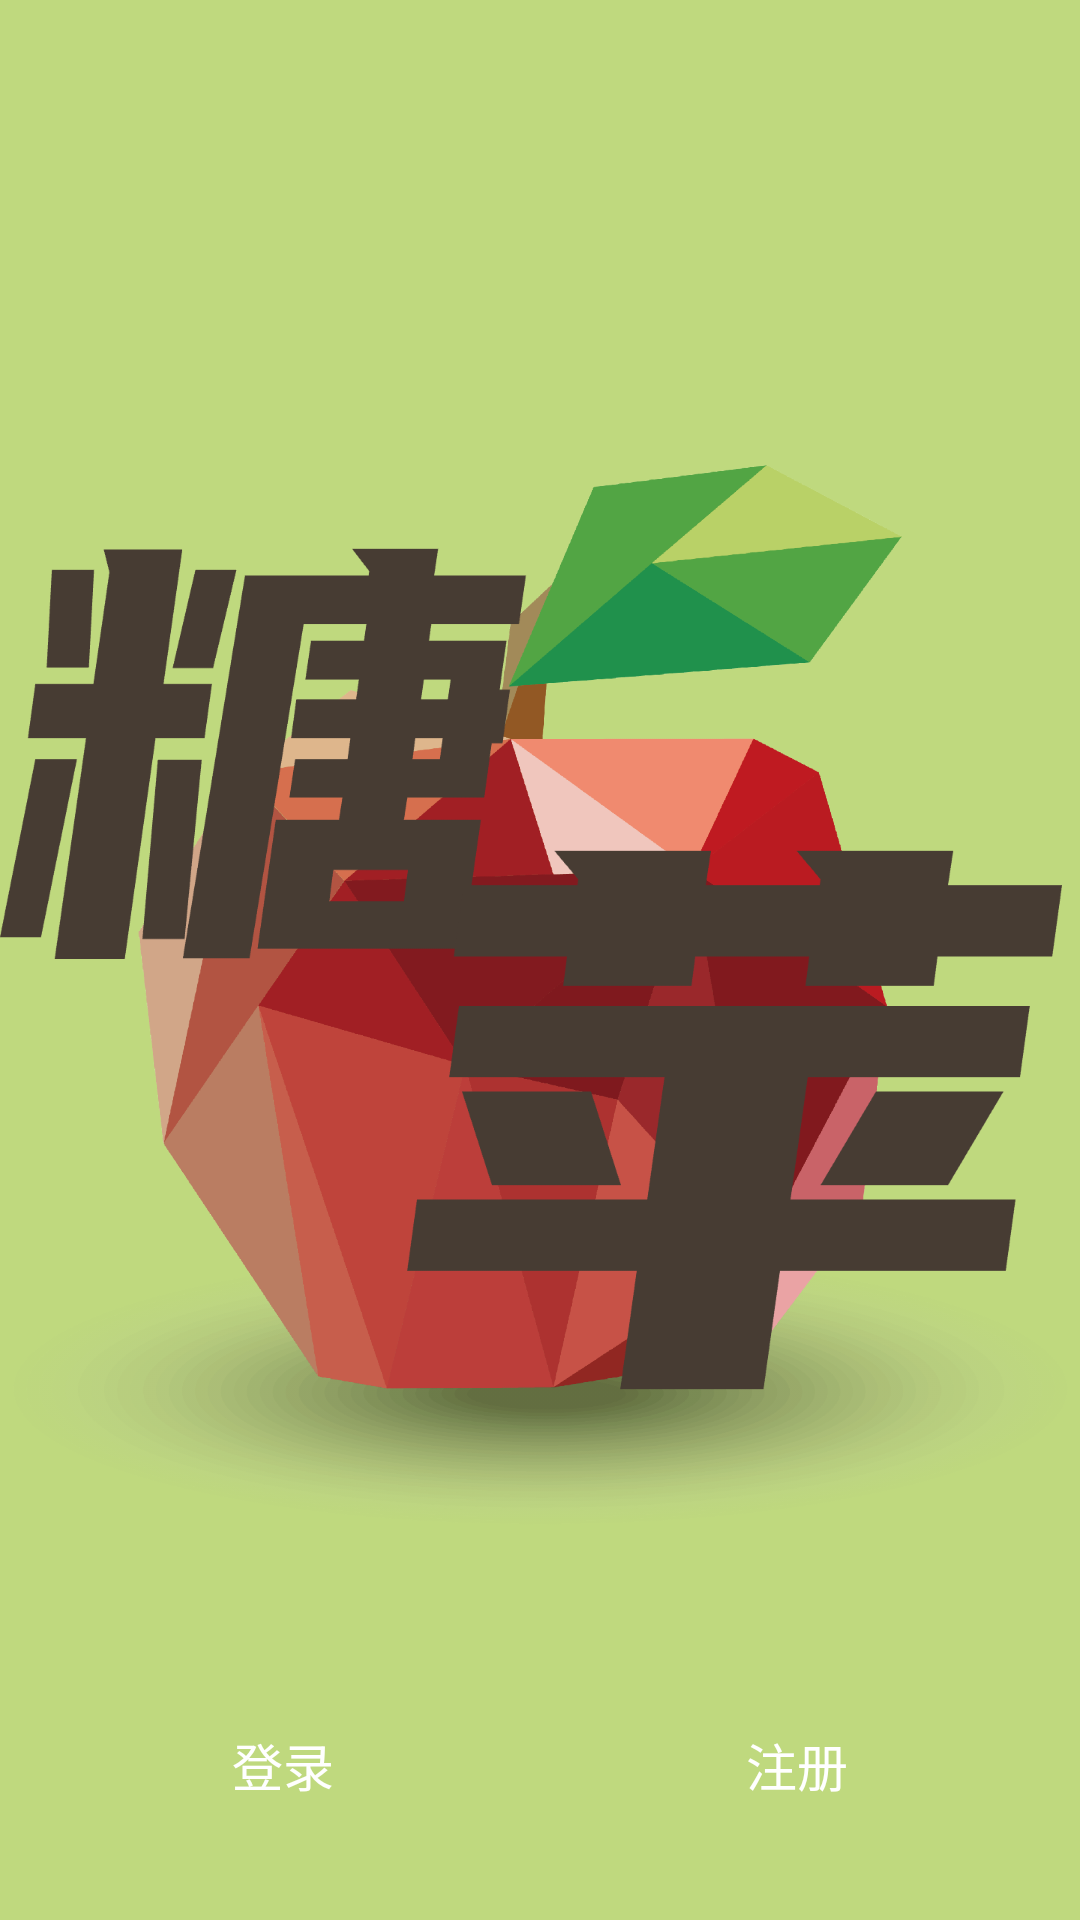

Android layout source for this screen:
<!-- AndroidManifest.xml: application theme Theme.AppleSugar -->
<!-- res/layout/fragment_welcome.xml -->
<?xml version="1.0" encoding="utf-8"?>
<androidx.constraintlayout.widget.ConstraintLayout xmlns:android="http://schemas.android.com/apk/res/android"
    android:layout_width="match_parent"
    android:layout_height="match_parent"
    xmlns:app="http://schemas.android.com/apk/res-auto"
    android:background="@color/background"
    android:fitsSystemWindows="true">

    <ImageView
        android:id="@+id/iv_logo"
        android:layout_width="wrap_content"
        android:layout_height="wrap_content"
        android:src="@drawable/logo"
        app:layout_constraintTop_toTopOf="@id/guideline"
        app:layout_constraintStart_toStartOf="parent"
        app:layout_constraintEnd_toEndOf="parent"/>

    <ImageView
        android:layout_width="wrap_content"
        android:layout_height="wrap_content"
        android:src="@drawable/tang"
        app:layout_constraintTop_toTopOf="@id/iv_logo"
        app:layout_constraintStart_toStartOf="parent"/>

    <ImageView
        android:layout_width="wrap_content"
        android:layout_height="wrap_content"
        android:src="@drawable/ping"
        app:layout_constraintEnd_toEndOf="parent"
        app:layout_constraintBottom_toBottomOf="@id/iv_logo"/>

    <TextView
        android:id="@+id/tv_login"
        android:layout_width="wrap_content"
        android:layout_height="wrap_content"
        android:background="@drawable/bg_radius_40"
        android:backgroundTint="@color/yellow"
        android:text="登录"
        android:textColor="@color/white"
        android:textSize="17sp"
        android:paddingHorizontal="60dp"
        android:paddingVertical="16dp"
        app:layout_constraintEnd_toStartOf="@id/tv_signup"
        app:layout_constraintTop_toBottomOf="@id/iv_logo"
        app:layout_constraintStart_toStartOf="parent"
        app:layout_constraintBottom_toBottomOf="parent"/>

    <TextView
        android:id="@+id/tv_signup"
        android:layout_width="wrap_content"
        android:layout_height="wrap_content"
        android:background="@drawable/bg_radius_40"
        android:backgroundTint="@color/yellow"
        android:text="注册"
        android:textColor="@color/white"
        android:textSize="17sp"
        android:paddingHorizontal="60dp"
        android:paddingVertical="16dp"
        app:layout_constraintTop_toTopOf="@id/tv_login"
        app:layout_constraintStart_toEndOf="@id/tv_login"
        app:layout_constraintEnd_toEndOf="parent"/>

    <androidx.constraintlayout.widget.Guideline
        android:id="@+id/guideline"
        android:layout_width="wrap_content"
        android:layout_height="wrap_content"
        android:orientation="horizontal"
        app:layout_constraintGuide_percent="0.2"/>

</androidx.constraintlayout.widget.ConstraintLayout>
<!-- resources referenced by this layout -->
<resources>
  <color name="background">#BFD97E</color>
  <color name="white">#FFFFFFFF</color>
  <color name="yellow">#FEC868</color>
  <!-- drawable logo: webp bitmap (drawable-xxxhdpi, 184538 bytes) -->
  <!-- drawable ping: webp bitmap (drawable-xxxhdpi, 21010 bytes) -->
  <!-- drawable tang: webp bitmap (drawable-xxxhdpi, 27166 bytes) -->
  <style name="Theme.AppleSugar" parent="Theme.MaterialComponents.NoActionBar">
          
          <item name="colorPrimary">@color/purple_500</item>
          <item name="colorPrimaryVariant">@color/purple_700</item>
          <item name="colorOnPrimary">@color/white</item>
          
          <item name="colorSecondary">@color/teal_200</item>
          <item name="colorSecondaryVariant">@color/teal_700</item>
          <item name="colorOnSecondary">@color/black</item>
          
          <item name="android:statusBarColor" tools:targetApi="l">@android:color/transparent</item>
          <item name="android:windowTranslucentStatus">true</item>
          
          <item name="android:windowContentTransitions">true</item>
      </style>
  <color name="purple_500">#FF6200EE</color>
  <color name="purple_700">#FF3700B3</color>
  <color name="teal_200">#ffffff</color>
  <color name="teal_700">#FF018786</color>
  <color name="black">#FF000000</color>
</resources>
